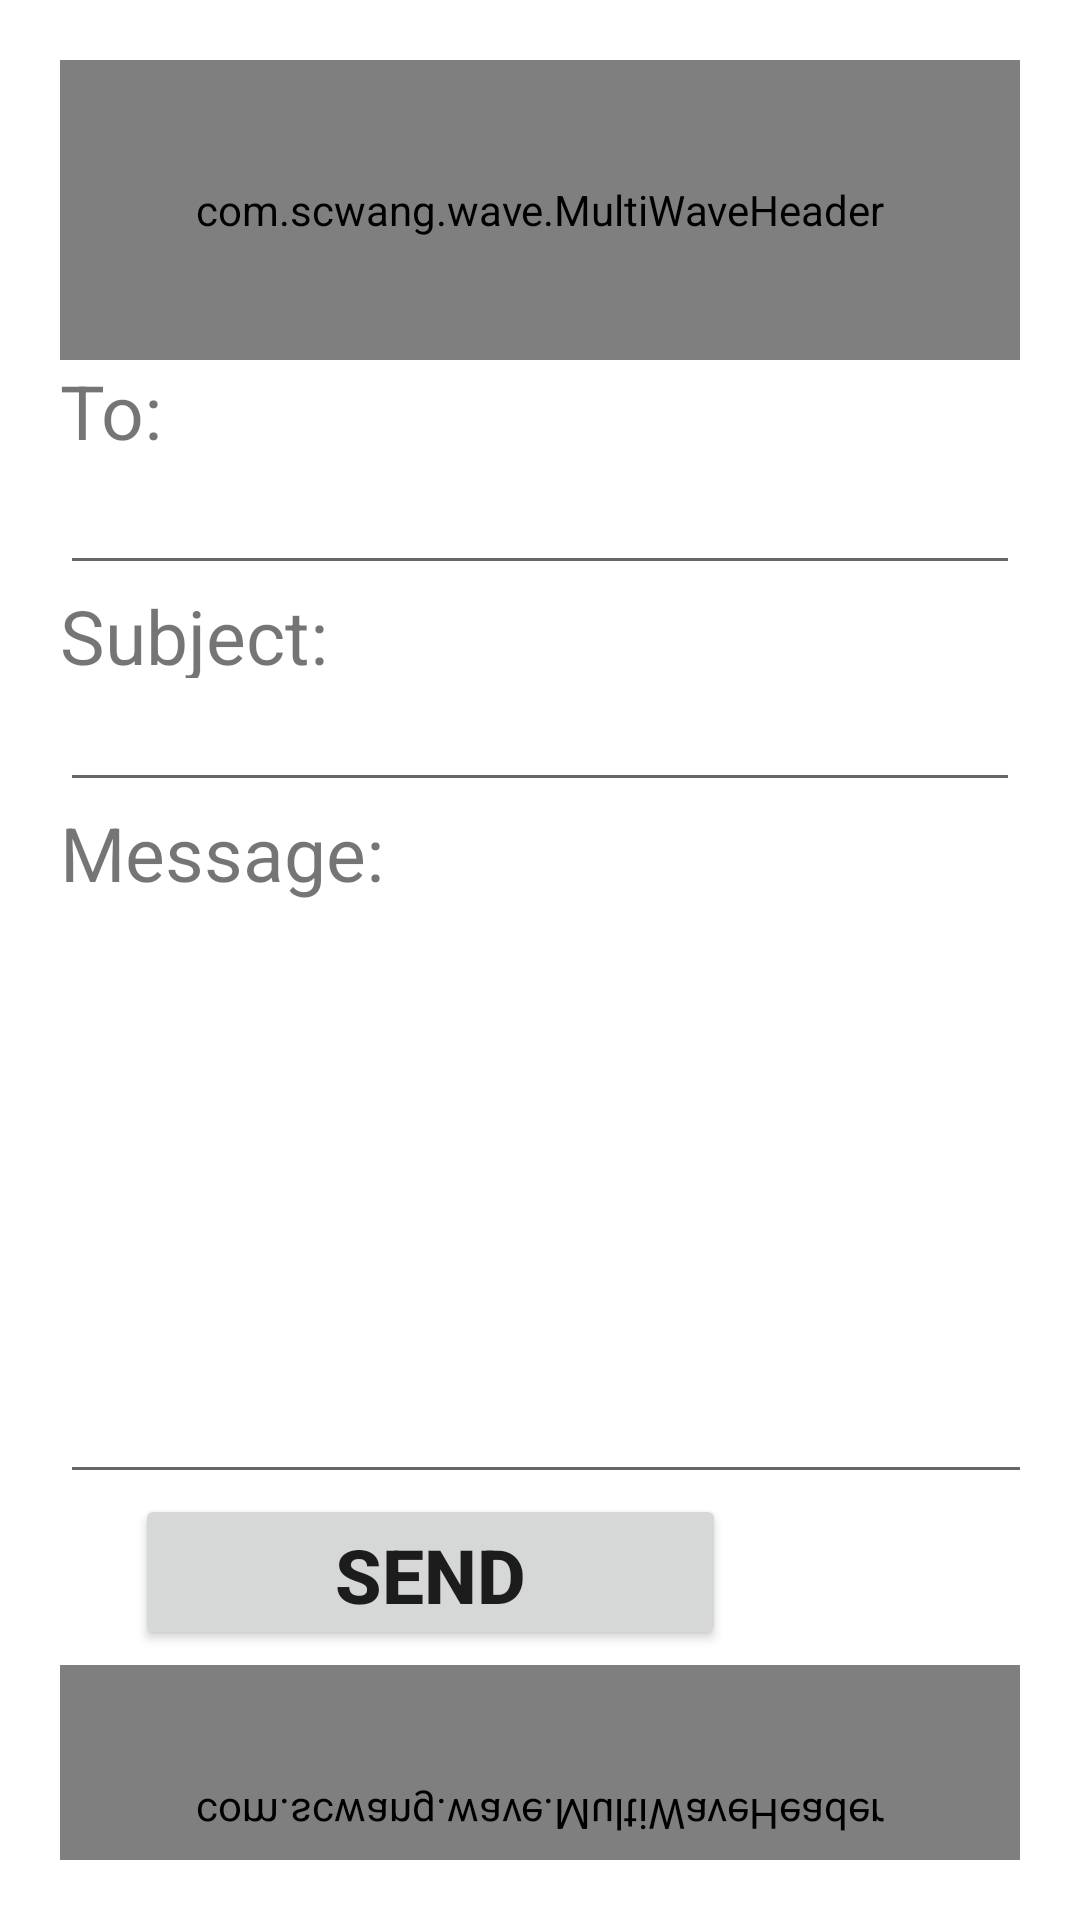

Here is an Android app screen rendered from its layout file. Give the layout XML and the strings, colors and styles it references.
<!-- AndroidManifest.xml: application theme Theme.TabLayoutClick -->
<!-- res/layout/activity_email.xml -->
<?xml version="1.0" encoding="utf-8"?>
<LinearLayout xmlns:android="http://schemas.android.com/apk/res/android"
    xmlns:app="http://schemas.android.com/apk/res-auto"
    xmlns:tools="http://schemas.android.com/tools"
    android:layout_width="match_parent"
    android:padding="20dp"
    android:orientation="vertical"
    android:layout_height="match_parent"
    tools:context=".EmailActivity">
    <com.scwang.wave.MultiWaveHeader
        android:layout_height="100dp"
        android:id="@+id/wave"
        android:layout_width="match_parent"/>
    <TextView
        android:layout_width="wrap_content"
        android:layout_height="wrap_content"
        android:text="To:"
        android:textSize="25sp"
        app:layout_constraintBottom_toBottomOf="parent"
        app:layout_constraintLeft_toLeftOf="parent"
        app:layout_constraintRight_toRightOf="parent"
        app:layout_constraintTop_toTopOf="parent" />
    <EditText
        android:id="@+id/editTextTextEmailAddress"
        android:layout_width="match_parent"
        android:layout_height="wrap_content"
        android:ems="10"
        android:inputType="textEmailAddress" />
    <TextView
        android:id="@+id/textView2"
        android:layout_width="370dp"
        android:textSize="25sp"
        android:layout_height="31dp"
        android:text="Subject:" />

    <EditText
        android:id="@+id/editTextTextPersonName3"
        android:layout_width="match_parent"
        android:layout_height="wrap_content"
        android:ems="10"
        android:inputType="textPersonName" />

    <TextView
        android:id="@+id/textView3"
        android:textSize="25sp"
        android:layout_width="match_parent"
        android:layout_height="wrap_content"
        android:text="Message:" />

    <EditText
        android:id="@+id/editTextTextPersonName4"
        android:layout_width="369dp"
        android:layout_height="197dp"
        android:ems="10"
        android:gravity="start|top"
        android:inputType="textImeMultiLine" />

    <RelativeLayout
        android:layout_width="wrap_content"
        android:layout_height="57dp">

        <Button
            android:id="@+id/button2"
            android:layout_width="197dp"
            android:layout_height="wrap_content"
            android:layout_alignParentEnd="true"
            android:layout_alignParentRight="true"
            android:layout_alignParentBottom="true"
            android:layout_gravity="center"
            android:layout_marginEnd="98dp"
            android:layout_marginRight="98dp"
            android:layout_marginBottom="5dp"
            android:text="SEND"
            android:textSize="25dp"
            android:textStyle="bold" />
    </RelativeLayout>

    <com.scwang.wave.MultiWaveHeader
        android:layout_height="100dp"
        android:id="@+id/wave2"
        android:scaleY="-1"
        android:layout_alignParentBottom="true"
        android:layout_width="match_parent"/>
</LinearLayout>
<!-- resources referenced by this layout -->
<resources>
  <style name="Theme.TabLayoutClick" parent="Theme.MaterialComponents.DayNight.DarkActionBar">
          
          <item name="colorPrimary">@color/purple_500</item>
          <item name="colorPrimaryVariant">@color/purple_700</item>
          <item name="colorOnPrimary">@color/white</item>
          
          <item name="colorSecondary">@color/teal_200</item>
          <item name="colorSecondaryVariant">@color/teal_700</item>
          <item name="colorOnSecondary">@color/black</item>
          
          <item name="android:statusBarColor" tools:targetApi="l">?attr/colorPrimaryVariant</item>
          
      </style>
  <!-- not gathered from this repository: default colours our renderer supplied (Android Studio template values) -->
  <color name="purple_500">#FF6200EE</color>
  <color name="purple_700">#FF3700B3</color>
  <color name="teal_200">#FF03DAC5</color>
  <color name="teal_700">#FF018786</color>
  <color name="black">#FF000000</color>
  <color name="white">#FFFFFFFF</color>
</resources>
